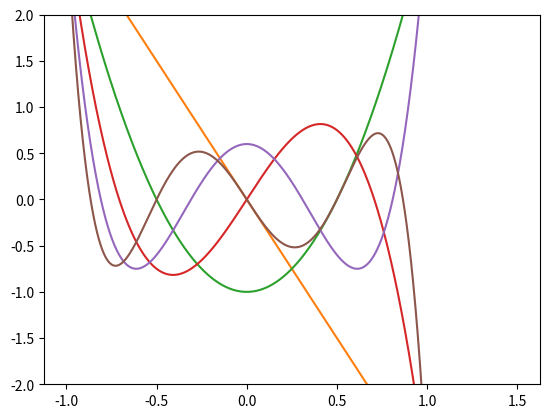

The script that saved this image:
import numpy as np
from scipy.integrate import odeint
import matplotlib.pyplot as plt
from time import sleep

plt.autumn()
#i = 0;
ms = []
x = np.arange(-0.9999999999,1.5,1e-5)

def func(a,x):
#    global i;
#    print(i)
    y, w = a
    dy_dx = w
    dw_dx = (3*x*w - i*(i+2)*y)/(1-x*x)
    return dy_dx, dw_dx



y0 = 3
w0 = 0
for i in range(0,6):
#    sleep(1);
#    i = k
    crt = y0, w0
    ms.append(odeint(func, crt, x))
    
for sol in ms:
    plt.plot(x,  sol[:,0])
#   
plt.ylim(-2, 2)
#plt.xlim(-7,5)

plt.show()
